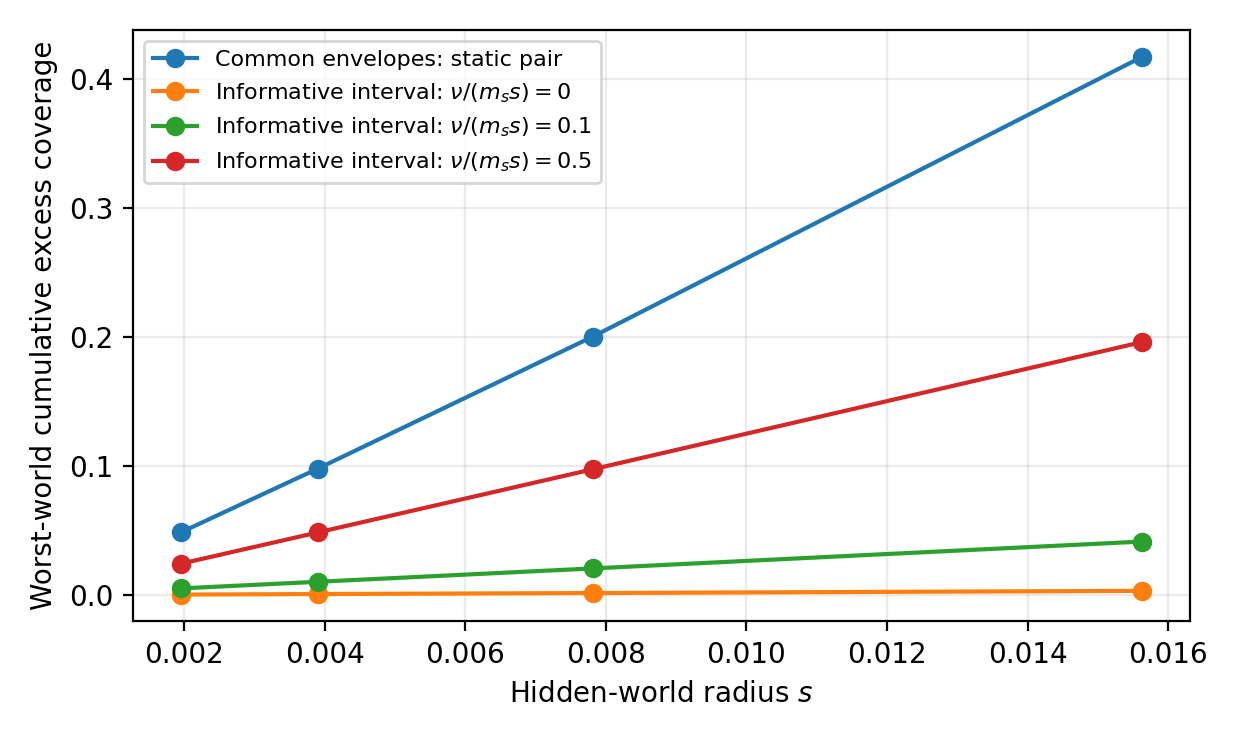

Data behind this chart, as committed beside it:
beta, s, nu_over_m_s_s, h_star, oracle_floor, common_width, U_T, worst_blind_excess, worst_feedback_excess, feedback_to_blind, feedback_bound
0.0, 0.001953, 0.0, 0.03125, 0.008789, 0.004883, 0.625, 0.04736, 0.00037, 0.007812, 0.003906
0.0, 0.001953, 0.1, 0.03125, 0.008789, 0.004883, 0.625, 0.04736, 0.005023, 0.106, 0.05352
0.0, 0.001953, 0.5, 0.03125, 0.008789, 0.004883, 0.625, 0.04736, 0.02367, 0.4998, 0.252
0.0, 0.001953, 1.0, 0.03125, 0.008789, 0.004883, 0.625, 0.04736, 0.04707, 0.9937, 0.5
0.0, 0.003906, 0.0, 0.03125, 0.008789, 0.009766, 1.25, 0.0957, 0.0007477, 0.007812, 0.007812
0.0, 0.003906, 0.1, 0.03125, 0.008789, 0.009766, 1.25, 0.0957, 0.01006, 0.1051, 0.107
0.0, 0.003906, 0.5, 0.03125, 0.008789, 0.009766, 1.25, 0.0957, 0.04744, 0.4957, 0.5039
0.0, 0.003906, 1.0, 0.03125, 0.008789, 0.009766, 1.25, 0.0957, 0.09449, 0.9873, 1.0
0.0, 0.007812, 0.0, 0.03125, 0.008789, 0.01953, 2.5, 0.1953, 0.001526, 0.007812, 0.01562
0.0, 0.007812, 0.1, 0.03125, 0.008789, 0.01953, 2.5, 0.1953, 0.02016, 0.1032, 0.2141
0.0, 0.007812, 0.5, 0.03125, 0.008789, 0.01953, 2.5, 0.1953, 0.09524, 0.4876, 1.008
0.0, 0.007812, 1.0, 0.03125, 0.008789, 0.01953, 2.5, 0.1953, 0.1903, 0.9742, 2.0
0.0, 0.01562, 0.0, 0.03125, 0.008789, 0.03906, 5.0, 0.4062, 0.003174, 0.007812, 0.03125
0.0, 0.01562, 0.1, 0.03125, 0.008789, 0.03906, 5.0, 0.4062, 0.04048, 0.09965, 0.4281
0.0, 0.01562, 0.5, 0.03125, 0.008789, 0.03906, 5.0, 0.4062, 0.1917, 0.4718, 2.016
0.0, 0.01562, 1.0, 0.03125, 0.008789, 0.03906, 5.0, 0.4062, 0.3846, 0.9466, 4.0
0.5, 0.001953, 0.0, 0.03098, 0.008879, 0.00679, 0.8691, 0.04793, 0.0003744, 0.007813, 0.007812
0.5, 0.001953, 0.1, 0.03098, 0.008879, 0.00679, 0.8691, 0.04793, 0.005082, 0.106, 0.107
0.5, 0.001953, 0.5, 0.03098, 0.008879, 0.00679, 0.8691, 0.04793, 0.02395, 0.4997, 0.5039
0.5, 0.001953, 1.0, 0.03098, 0.008879, 0.00679, 0.8691, 0.04793, 0.04761, 0.9934, 1.0
0.5, 0.003906, 0.0, 0.03098, 0.008879, 0.01358, 1.738, 0.09686, 0.0007567, 0.007813, 0.01562
0.5, 0.003906, 0.1, 0.03098, 0.008879, 0.01358, 1.738, 0.09686, 0.01017, 0.1051, 0.2141
0.5, 0.003906, 0.5, 0.03098, 0.008879, 0.01358, 1.738, 0.09686, 0.04799, 0.4955, 1.008
0.5, 0.003906, 1.0, 0.03098, 0.008879, 0.01358, 1.738, 0.09686, 0.09557, 0.9867, 2.0
0.5, 0.007812, 0.0, 0.03098, 0.008879, 0.02716, 3.477, 0.1977, 0.001545, 0.007813, 0.03125
0.5, 0.007812, 0.1, 0.03098, 0.008879, 0.02716, 3.477, 0.1977, 0.02039, 0.1031, 0.4281
0.5, 0.007812, 0.5, 0.03098, 0.008879, 0.02716, 3.477, 0.1977, 0.09633, 0.4872, 2.016
0.5, 0.007812, 1.0, 0.03098, 0.008879, 0.02716, 3.477, 0.1977, 0.1924, 0.973, 4.0
0.5, 0.01562, 0.0, 0.03098, 0.008879, 0.05433, 6.954, 0.4116, 0.003215, 0.007813, 0.0625
0.5, 0.01562, 0.1, 0.03098, 0.008879, 0.05433, 6.954, 0.4116, 0.04096, 0.09952, 0.8563
0.5, 0.01562, 0.5, 0.03098, 0.008879, 0.05433, 6.954, 0.4116, 0.1938, 0.4709, 4.031
0.5, 0.01562, 1.0, 0.03098, 0.008879, 0.05433, 6.954, 0.4116, 0.3887, 0.9444, 8.0
1.0, 0.001953, 0.0, 0.03072, 0.008968, 0.008698, 1.113, 0.04849, 0.0003788, 0.007813, 0.01172
1.0, 0.001953, 0.1, 0.03072, 0.008968, 0.008698, 1.113, 0.04849, 0.005141, 0.106, 0.1605
1.0, 0.001953, 0.5, 0.03072, 0.008968, 0.008698, 1.113, 0.04849, 0.02423, 0.4996, 0.7559
1.0, 0.001953, 1.0, 0.03072, 0.008968, 0.008698, 1.113, 0.04849, 0.04816, 0.9931, 1.5
1.0, 0.003906, 0.0, 0.03072, 0.008968, 0.0174, 2.227, 0.09802, 0.0007657, 0.007813, 0.02344
1.0, 0.003906, 0.1, 0.03072, 0.008968, 0.0174, 2.227, 0.09802, 0.01029, 0.105, 0.3211
1.0, 0.003906, 0.5, 0.03072, 0.008968, 0.0174, 2.227, 0.09802, 0.04854, 0.4953, 1.512
1.0, 0.003906, 1.0, 0.03072, 0.008968, 0.0174, 2.227, 0.09802, 0.09666, 0.9862, 3.0
1.0, 0.007812, 0.0, 0.03072, 0.008968, 0.03479, 4.453, 0.2002, 0.001564, 0.007813, 0.04688
1.0, 0.007812, 0.1, 0.03072, 0.008968, 0.03479, 4.453, 0.2002, 0.02063, 0.1031, 0.6422
1.0, 0.007812, 0.5, 0.03072, 0.008968, 0.03479, 4.453, 0.2002, 0.09743, 0.4867, 3.023
1.0, 0.007812, 1.0, 0.03072, 0.008968, 0.03479, 4.453, 0.2002, 0.1945, 0.9719, 6.0
1.0, 0.01562, 0.0, 0.03072, 0.008968, 0.0696, 8.909, 0.4169, 0.003257, 0.007813, 0.09375
1.0, 0.01562, 0.1, 0.03072, 0.008968, 0.0696, 8.909, 0.4169, 0.04144, 0.09939, 1.284
1.0, 0.01562, 0.5, 0.03072, 0.008968, 0.0696, 8.909, 0.4169, 0.196, 0.4701, 6.047
1.0, 0.01562, 1.0, 0.03072, 0.008968, 0.0696, 8.909, 0.4169, 0.3929, 0.9423, 12.0
2.0, 0.001953, 0.0, 0.03023, 0.009143, 0.01251, 1.602, 0.04963, 0.0003877, 0.007813, 0.01953
2.0, 0.001953, 0.1, 0.03023, 0.009143, 0.01251, 1.602, 0.04963, 0.00526, 0.106, 0.2676
2.0, 0.001953, 0.5, 0.03023, 0.009143, 0.01251, 1.602, 0.04963, 0.02478, 0.4994, 1.26
2.0, 0.001953, 1.0, 0.03023, 0.009143, 0.01251, 1.602, 0.04963, 0.04926, 0.9926, 2.5
2.0, 0.003906, 0.0, 0.03023, 0.009143, 0.02503, 3.203, 0.1003, 0.000784, 0.007813, 0.03906
2.0, 0.003906, 0.1, 0.03023, 0.009143, 0.02503, 3.203, 0.1003, 0.01053, 0.105, 0.5352
2.0, 0.003906, 0.5, 0.03023, 0.009143, 0.02503, 3.203, 0.1003, 0.04966, 0.4948, 2.52
2.0, 0.003906, 1.0, 0.03023, 0.009143, 0.02503, 3.203, 0.1003, 0.09885, 0.9851, 5.0
2.0, 0.007812, 0.0, 0.03023, 0.009143, 0.05005, 6.407, 0.2051, 0.001602, 0.007813, 0.07812
2.0, 0.007812, 0.1, 0.03023, 0.009143, 0.05005, 6.407, 0.2051, 0.02111, 0.1029, 1.07
2.0, 0.007812, 0.5, 0.03023, 0.009143, 0.05005, 6.407, 0.2051, 0.09964, 0.4859, 5.039
2.0, 0.007812, 1.0, 0.03023, 0.009143, 0.05005, 6.407, 0.2051, 0.1989, 0.9699, 10.0
... 4 more rows
